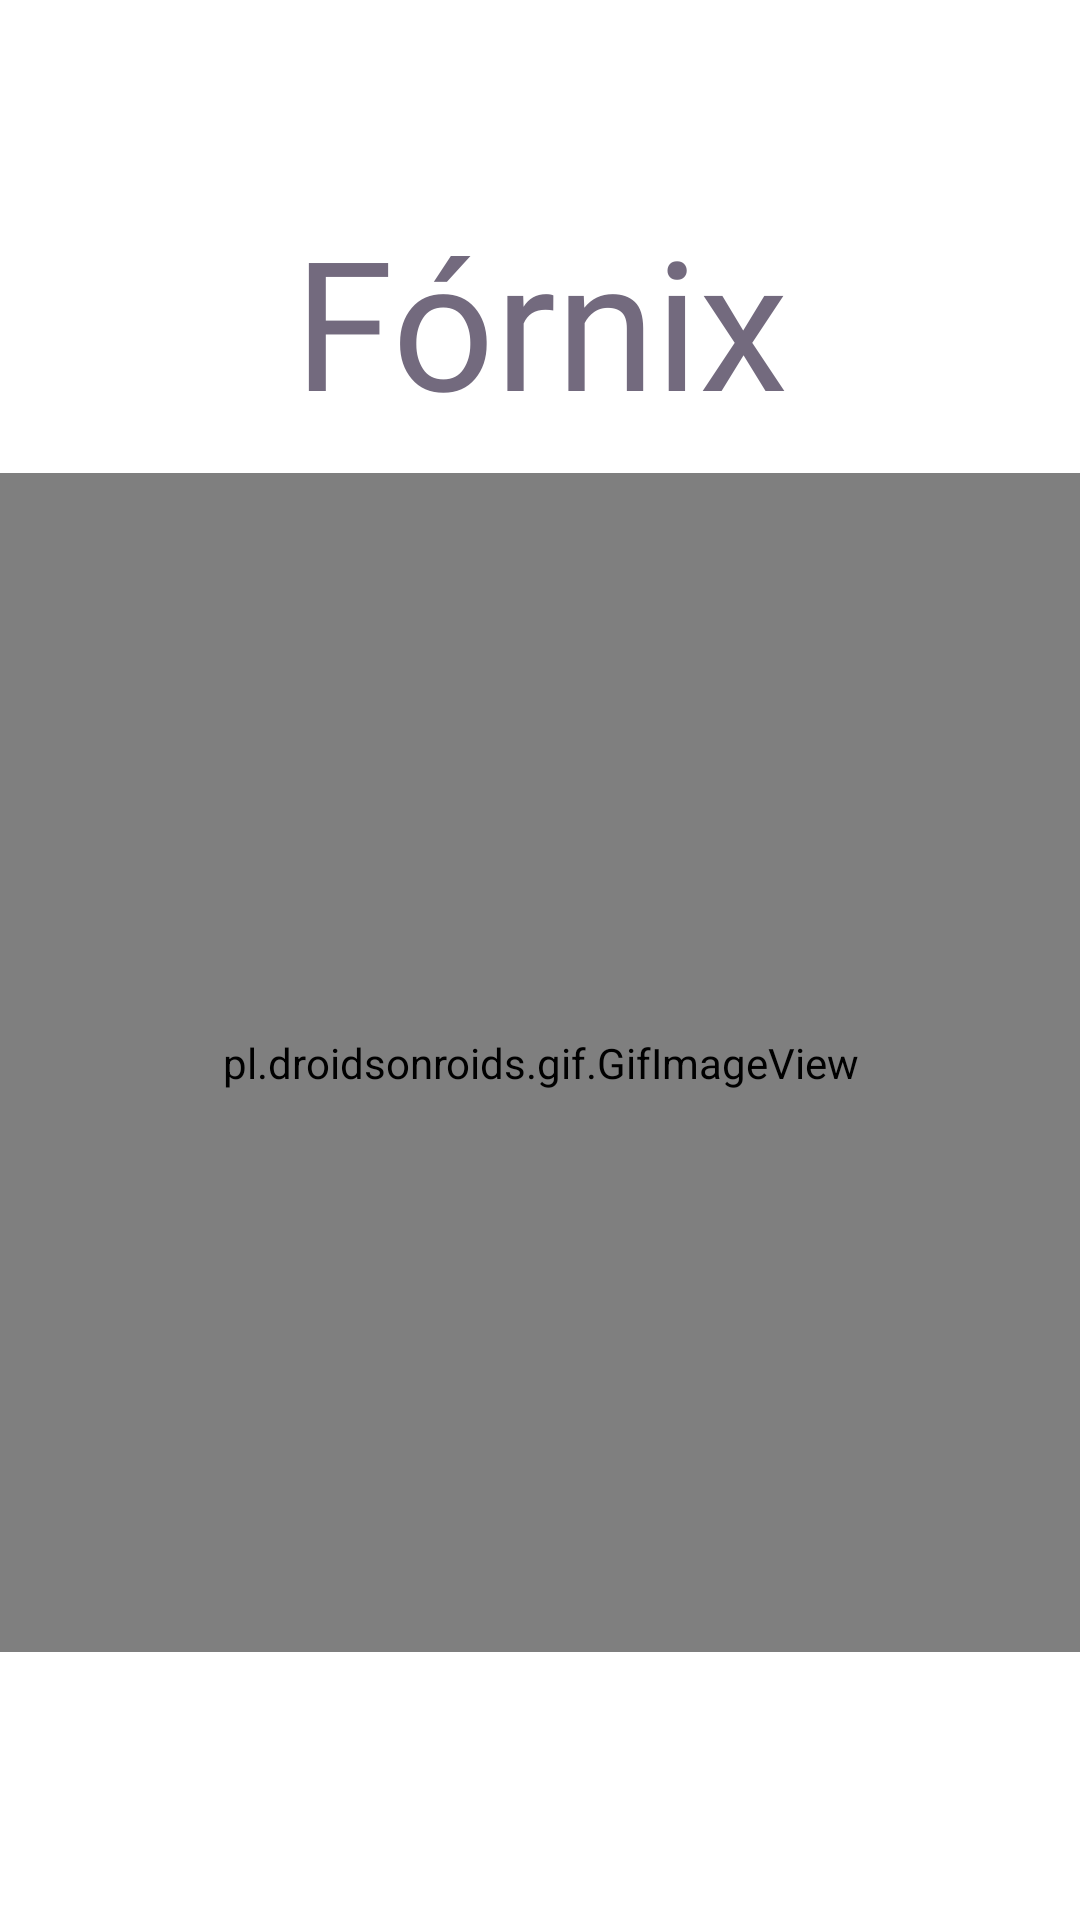

Layout XML and referenced resources for this Android screen:
<!-- AndroidManifest.xml: application theme Theme.ButtonSpeaker -->
<!-- res/layout/activity_btn17.xml -->
<?xml version="1.0" encoding="utf-8"?>
<androidx.constraintlayout.widget.ConstraintLayout xmlns:android="http://schemas.android.com/apk/res/android"
    xmlns:app="http://schemas.android.com/apk/res-auto"
    xmlns:tools="http://schemas.android.com/tools"
    android:layout_width="match_parent"
    android:layout_height="match_parent"
    tools:context=".btn17">

    <TextView
        android:id="@+id/textView27"
        android:layout_width="377dp"
        android:layout_height="93dp"
        android:fontFamily="@font/wendy_one"
        android:shadowColor="#FF0000"
        android:text="Fórnix"
        android:textAlignment="center"
        android:textAllCaps="false"
        android:textSize="60sp"
        app:layout_constraintBottom_toBottomOf="parent"
        app:layout_constraintEnd_toEndOf="parent"
        app:layout_constraintStart_toStartOf="parent"
        app:layout_constraintTop_toTopOf="parent"
        app:layout_constraintVertical_bias="0.122" />

    <pl.droidsonroids.gif.GifImageView
        android:layout_width="361dp"
        android:layout_height="393dp"
        android:src="@drawable/fornix"
        app:layout_constraintBottom_toBottomOf="parent"
        app:layout_constraintEnd_toEndOf="parent"
        app:layout_constraintStart_toStartOf="parent"
        app:layout_constraintTop_toTopOf="parent"
        app:layout_constraintVertical_bias="0.639" />

</androidx.constraintlayout.widget.ConstraintLayout>
<!-- resources referenced by this layout -->
<resources>
  <style name="Theme.ButtonSpeaker" parent="Theme.MaterialComponents.DayNight.DarkActionBar">
  
          
          <item name="colorPrimary">#03A9F4</item>
          <item name="colorPrimaryVariant">@android:color/holo_blue_dark</item>
          <item name="colorOnPrimary">@color/white</item>
  
          
          <item name="colorSecondary">#03A9F4</item>
          <item name="colorSecondaryVariant">@android:color/holo_blue_light</item>
          <item name="colorOnSecondary">@color/black</item>
          
          <item name="android:statusBarColor" tools:targetApi="21">?attr/colorPrimaryVariant</item>
          
          <item name="android:textColor">@color/colorGrisLetra</item>
      </style>
  <color name="white">#FFFFFFFF</color>
  <color name="black">#FF000000</color>
  <color name="colorGrisLetra">#736A7E</color>
</resources>
